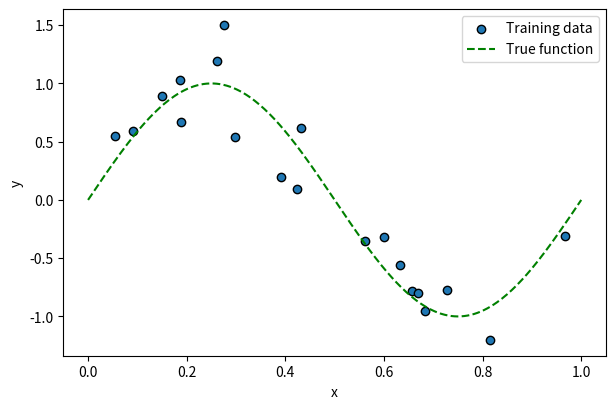
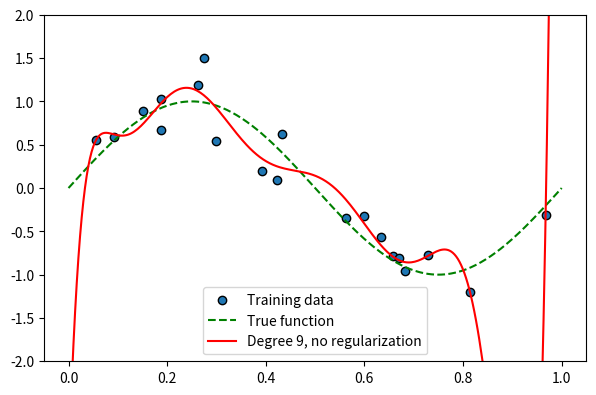
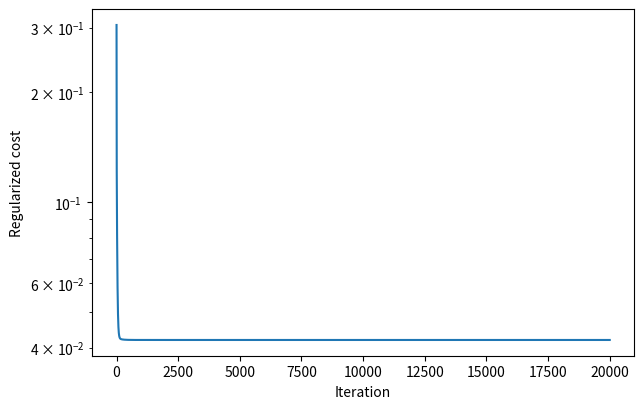
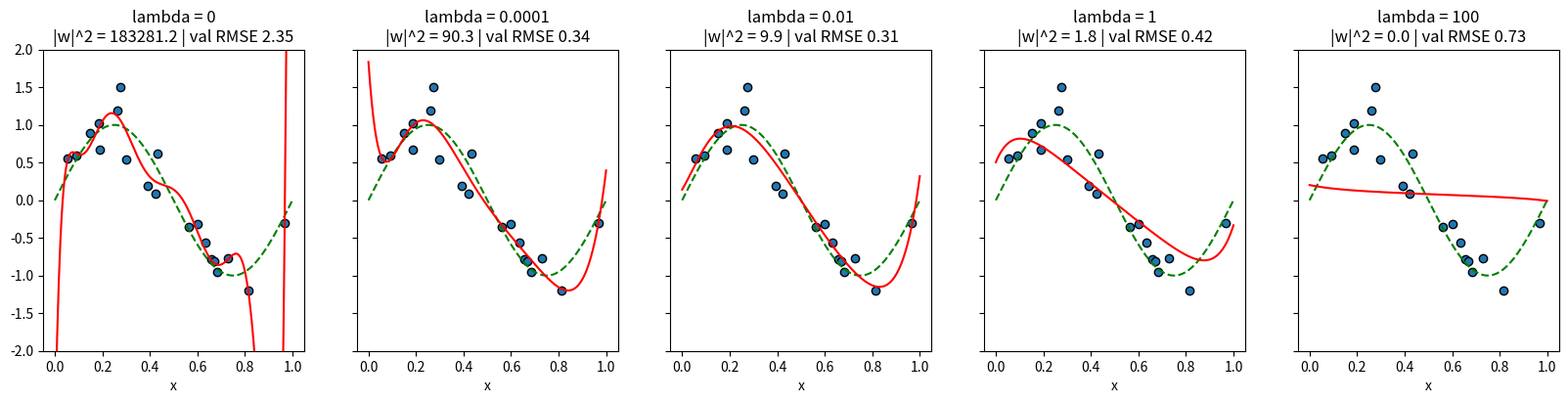
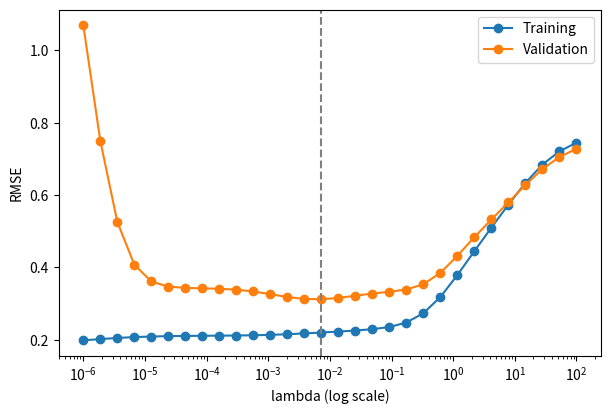
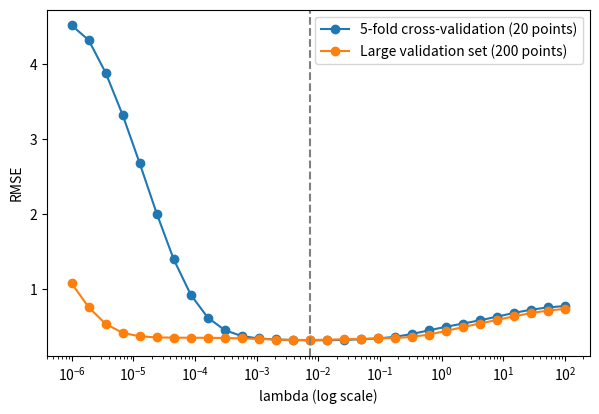
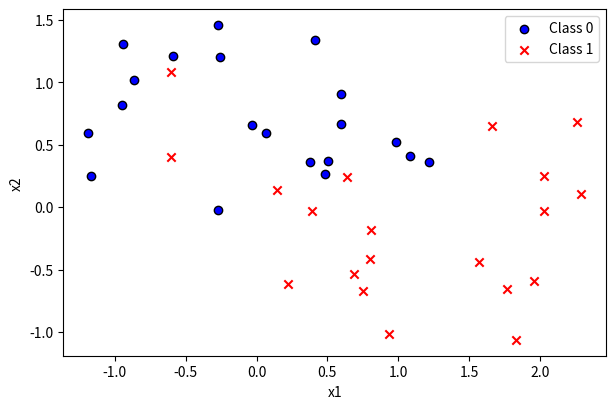
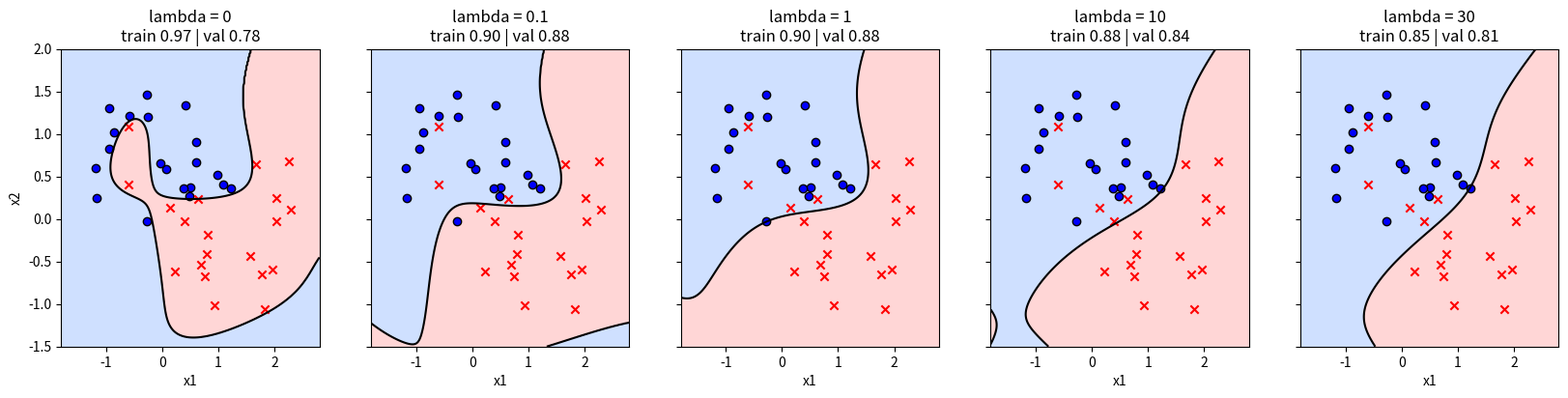

The script that saved these images, in order:
import numpy as np
import matplotlib.pyplot as plt

plt.rcParams["figure.figsize"] = (7, 4.5)

def make_sine(n, seed, noise=0.25):
    r = np.random.default_rng(seed)
    x = np.sort(r.uniform(0, 1, n))
    return x, np.sin(2 * np.pi * x) + r.normal(0, noise, n)


x_train, y_train = make_sine(20, seed=2)
x_val, y_val = make_sine(200, seed=102)

xs = np.linspace(0, 1, 300)
plt.scatter(x_train, y_train, edgecolor="k", label="Training data")
plt.plot(xs, np.sin(2 * np.pi * xs), "g--", label="True function")
plt.xlabel("x")
plt.ylabel("y")
plt.legend()
plt.show()

def map_feature(x, degree):
    z = 2 * x - 1                                            # rescale x from [0, 1] to [-1, 1]
    return np.column_stack([z ** k for k in range(degree + 1)])


def rmse(y, y_pred):
    return np.sqrt(np.mean((y - y_pred) ** 2))


degree = 9
X_train, X_val = map_feature(x_train, degree), map_feature(x_val, degree)

w_ols, *_ = np.linalg.lstsq(X_train, y_train, rcond=None)      # plain least squares, no regularization

print("Training RMSE:  ", round(rmse(y_train, X_train @ w_ols), 3))
print("Validation RMSE:", round(rmse(y_val, X_val @ w_ols), 3))
print("Sum of squared weights (without the bias):", round(np.sum(w_ols[1:] ** 2)))

plt.scatter(x_train, y_train, edgecolor="k", label="Training data")
plt.plot(xs, np.sin(2 * np.pi * xs), "g--", label="True function")
plt.plot(xs, map_feature(xs, degree) @ w_ols, "r", label="Degree 9, no regularization")
plt.ylim(-2, 2)
plt.legend()
plt.show()

def ridge_closed_form(X, y, lam):
    penalty = np.eye(X.shape[1])
    penalty[0, 0] = 0                       # do not penalise the bias
    return np.linalg.solve(X.T @ X + lam * penalty, X.T @ y)

def gradient_descent_ridge(X, y, lam, alpha=0.5, iterations=20000):
    m = len(y)
    w = np.zeros(X.shape[1])
    cost = []
    for _ in range(iterations):
        w_pen = w.copy()
        w_pen[0] = 0                         # the bias is not penalised
        error = X @ w - y
        cost.append((error @ error + lam * (w_pen @ w_pen)) / (2 * m))
        w = w - alpha * (X.T @ error + lam * w_pen) / m
    return w, np.array(cost)

lam = 0.1
w_closed = ridge_closed_form(X_train, y_train, lam)
w_gd, cost = gradient_descent_ridge(X_train, y_train, lam)

print("Largest difference between both solutions:", np.abs(w_closed - w_gd).max())

plt.semilogy(cost)
plt.xlabel("Iteration")
plt.ylabel("Regularized cost")
plt.show()

lambdas_demo = [0, 1e-4, 1e-2, 1, 100]

fig, axes = plt.subplots(1, len(lambdas_demo), sharey=True, figsize=(20, 4))
for lam, ax in zip(lambdas_demo, axes):
    w = ridge_closed_form(X_train, y_train, lam)
    ax.scatter(x_train, y_train, edgecolor="k")
    ax.plot(xs, np.sin(2 * np.pi * xs), "g--")
    ax.plot(xs, map_feature(xs, degree) @ w, "r")
    ax.set_ylim(-2, 2)
    ax.set_xlabel("x")
    ax.set_title(f"lambda = {lam}\n|w|^2 = {np.sum(w[1:] ** 2):.1f} | val RMSE {rmse(y_val, X_val @ w):.2f}")
plt.show()

print(f"{'lambda':>8} | {'sum w^2':>12} | {'train RMSE':>10} | {'val RMSE':>8}")
for lam in [0, 1e-6, 1e-4, 1e-2, 1e-1, 1, 10, 100]:
    w = ridge_closed_form(X_train, y_train, lam)
    print(f"{lam:>8} | {np.sum(w[1:] ** 2):12.2f} | {rmse(y_train, X_train @ w):10.3f} | {rmse(y_val, X_val @ w):8.3f}")

lambdas = np.logspace(-6, 2, 30)
train_err = [rmse(y_train, X_train @ ridge_closed_form(X_train, y_train, lam)) for lam in lambdas]
val_err = [rmse(y_val, X_val @ ridge_closed_form(X_train, y_train, lam)) for lam in lambdas]

best_val = lambdas[int(np.argmin(val_err))]
print("Best lambda according to the validation set:", round(best_val, 5))

plt.semilogx(lambdas, train_err, "o-", label="Training")
plt.semilogx(lambdas, val_err, "o-", label="Validation")
plt.axvline(best_val, color="gray", linestyle="--")
plt.xlabel("lambda (log scale)")
plt.ylabel("RMSE")
plt.legend()
plt.show()

def kfold_error(x, y, degree, lam, k=5, seed=0):
    idx = np.random.default_rng(seed).permutation(len(x))
    folds = np.array_split(idx, k)
    errors = []
    for i in range(k):
        val_idx = folds[i]
        train_idx = np.concatenate([folds[j] for j in range(k) if j != i])
        w = ridge_closed_form(map_feature(x[train_idx], degree), y[train_idx], lam)
        errors.append(rmse(y[val_idx], map_feature(x[val_idx], degree) @ w))
    return np.mean(errors)


cv_err = [kfold_error(x_train, y_train, degree, lam) for lam in lambdas]
best_cv = lambdas[int(np.argmin(cv_err))]
print("Best lambda according to 5-fold cross-validation:", round(best_cv, 5))

w_cv = ridge_closed_form(X_train, y_train, best_cv)
print("Validation RMSE of the model chosen by cross-validation:", round(rmse(y_val, X_val @ w_cv), 3))

plt.semilogx(lambdas, cv_err, "o-", label="5-fold cross-validation (20 points)")
plt.semilogx(lambdas, val_err, "o-", label="Large validation set (200 points)")
plt.axvline(best_cv, color="gray", linestyle="--")
plt.xlabel("lambda (log scale)")
plt.ylabel("RMSE")
plt.legend()
plt.show()

def make_moons(n, noise, rng):
    n1 = n // 2
    n2 = n - n1
    t1 = rng.uniform(0, np.pi, n1)
    t2 = rng.uniform(0, np.pi, n2)
    upper = np.column_stack([np.cos(t1), np.sin(t1)])
    lower = np.column_stack([1 - np.cos(t2), 0.5 - np.sin(t2)])
    X = np.vstack([upper, lower]) + rng.normal(0, noise, (n, 2))
    y = np.r_[np.zeros(n1), np.ones(n2)]
    p = rng.permutation(n)
    return X[p], y[p]


rng = np.random.default_rng(3)
X2_train, y2_train = make_moons(40, 0.35, rng)       # few training points
X2_val, y2_val = make_moons(1000, 0.35, rng)         # large validation set

plt.scatter(X2_train[y2_train == 0, 0], X2_train[y2_train == 0, 1], marker="o", c="b", edgecolor="k", label="Class 0")
plt.scatter(X2_train[y2_train == 1, 0], X2_train[y2_train == 1, 1], marker="x", c="r", label="Class 1")
plt.xlabel("x1")
plt.ylabel("x2")
plt.legend()
plt.show()

def poly2d(X, degree, mu=None, sigma=None):
    F = np.column_stack([X[:, 0] ** (i - j) * X[:, 1] ** j for i in range(1, degree + 1) for j in range(i + 1)])
    if mu is None:
        mu, sigma = F.mean(axis=0), F.std(axis=0)
    return np.column_stack([np.ones(len(X)), (F - mu) / sigma]), mu, sigma


def sigmoid(z):
    return 1 / (1 + np.exp(-np.clip(z, -500, 500)))


def logistic_cost(X, y, w, lam):
    p = sigmoid(X @ w)
    w_pen = w.copy()
    w_pen[0] = 0
    eps = 1e-12
    return -np.mean(y * np.log(p + eps) + (1 - y) * np.log(1 - p + eps)) + lam / (2 * len(y)) * (w_pen @ w_pen)


def gradient_descent_logistic(X, y, lam, alpha=0.5, iterations=8000):
    m = len(y)
    w = np.zeros(X.shape[1])
    cost = []
    for _ in range(iterations):
        w_pen = w.copy()
        w_pen[0] = 0
        cost.append(logistic_cost(X, y, w, lam))
        w = w - alpha * (X.T @ (sigmoid(X @ w) - y) + lam * w_pen) / m
    return w, np.array(cost)


def accuracy(X, y, w):
    return np.mean((sigmoid(X @ w) > 0.5) == y)

degree2 = 10
F_train, mu2, sigma2 = poly2d(X2_train, degree2)
F_val, _, _ = poly2d(X2_val, degree2, mu2, sigma2)
print("Number of features (including the bias):", F_train.shape[1], "| training points:", len(y2_train))

lams = [0, 0.1, 1, 10, 30]
models = {}
print(f"{'lambda':>6} | {'train acc':>9} | {'val acc':>7} | {'sum w^2':>9}")
for lam in lams:
    w, _ = gradient_descent_logistic(F_train, y2_train, lam)
    models[lam] = w
    print(f"{lam:>6} | {accuracy(F_train, y2_train, w):9.3f} | {accuracy(F_val, y2_val, w):7.3f} | {np.sum(w[1:] ** 2):9.1f}")

gx, gy = np.meshgrid(np.linspace(-1.8, 2.8, 250), np.linspace(-1.5, 2.0, 250))
grid = np.column_stack([gx.ravel(), gy.ravel()])
F_grid, _, _ = poly2d(grid, degree2, mu2, sigma2)

fig, axes = plt.subplots(1, len(lams), sharey=True, figsize=(20, 4))
for lam, ax in zip(lams, axes):
    w = models[lam]
    prob = sigmoid(F_grid @ w).reshape(gx.shape)
    ax.contourf(gx, gy, prob, levels=[0, 0.5, 1], colors=["#cfe0ff", "#ffd6d6"])
    ax.contour(gx, gy, prob, levels=[0.5], colors="k")
    ax.scatter(X2_train[y2_train == 0, 0], X2_train[y2_train == 0, 1], marker="o", c="b", edgecolor="k")
    ax.scatter(X2_train[y2_train == 1, 0], X2_train[y2_train == 1, 1], marker="x", c="r")
    ax.set_title(f"lambda = {lam}\ntrain {accuracy(F_train, y2_train, w):.2f} | val {accuracy(F_val, y2_val, w):.2f}")
    ax.set_xlabel("x1")
axes[0].set_ylabel("x2")
plt.show()

# Your Code Here

# Your Code Here
